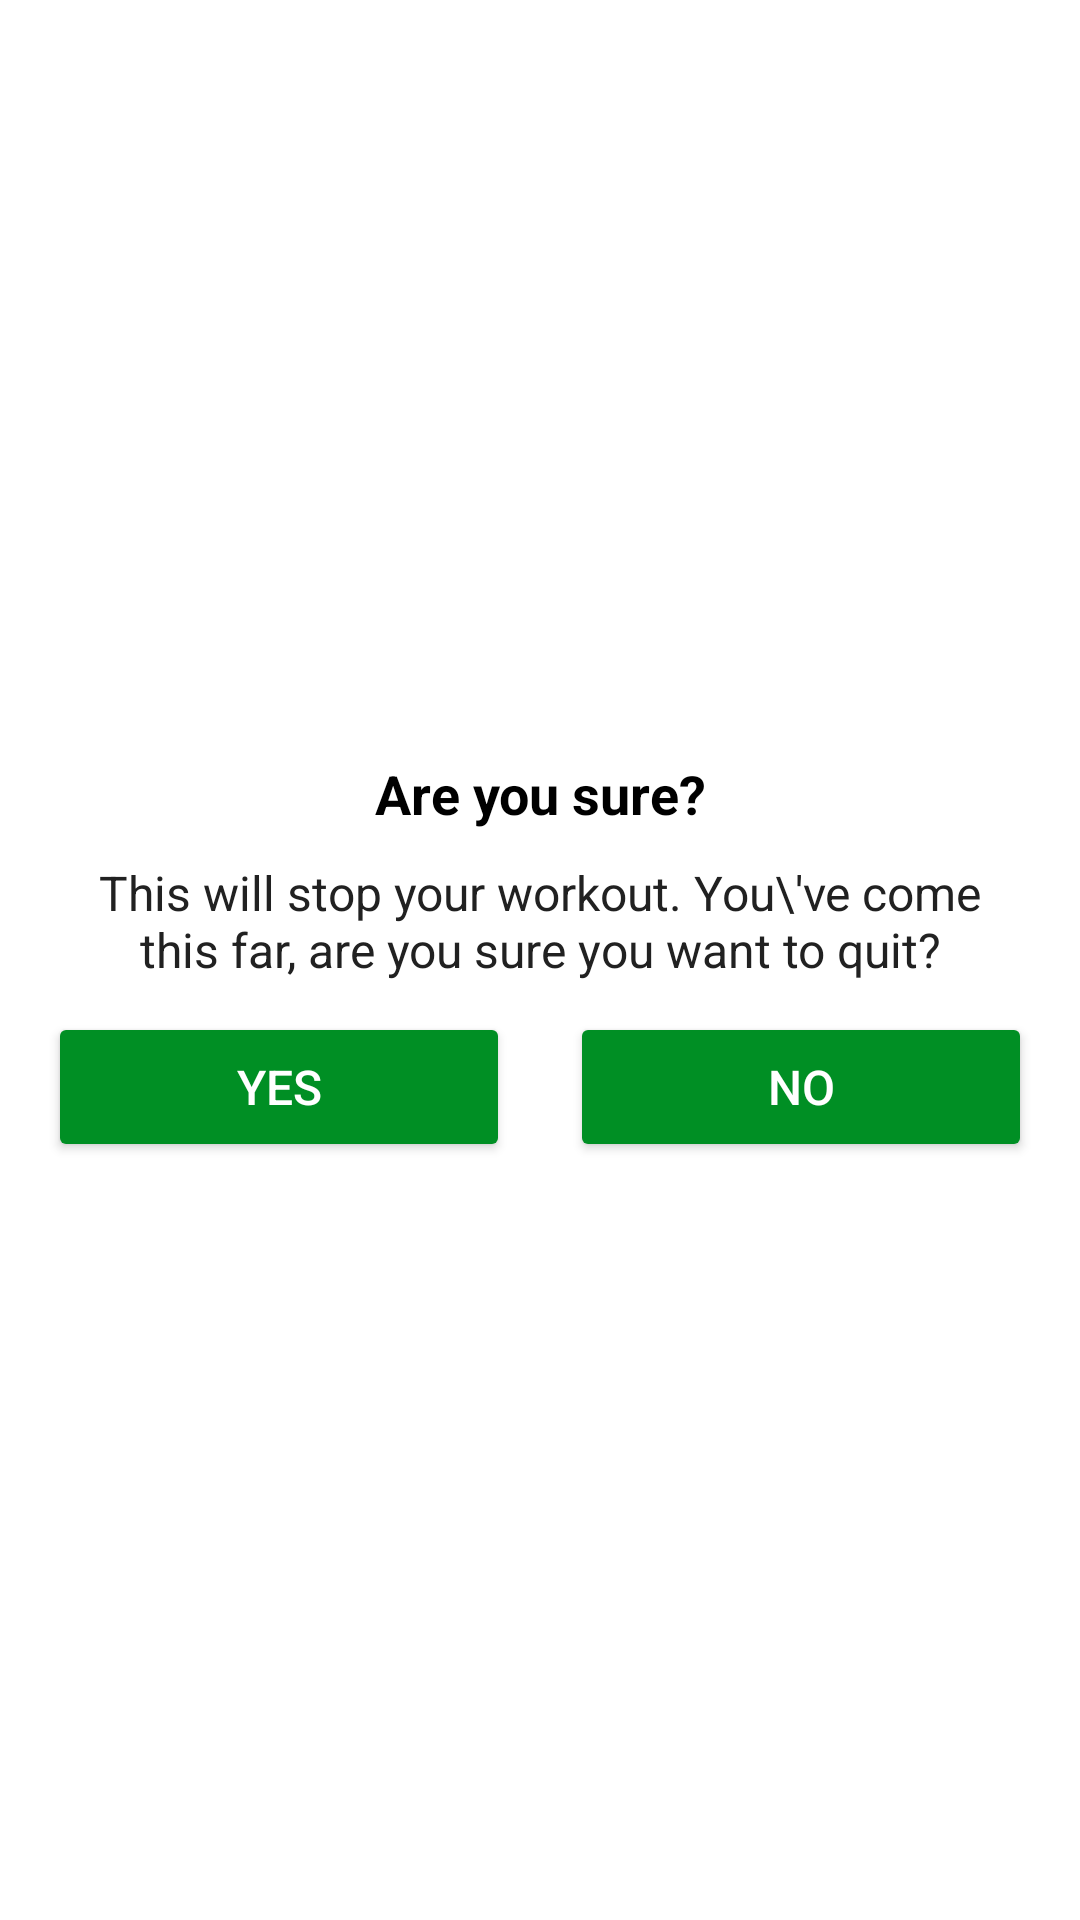

Produce the Android XML layout that renders to this screen, including the resource entries it uses.
<!-- AndroidManifest.xml: application theme Theme.7MinuteWorkout -->
<!-- res/layout/dialog_custom_back_confirmation.xml -->
<?xml version="1.0" encoding="utf-8"?>
<LinearLayout xmlns:android="http://schemas.android.com/apk/res/android"
    android:orientation="vertical"
    android:layout_width="match_parent"
    android:layout_height="wrap_content"
    android:gravity="center"
    android:padding="16dp">

<TextView
        android:layout_width="match_parent"
        android:layout_height="wrap_content"
        android:gravity="center"
        android:text="Are you sure?"
        android:textColor="@android:color/black"
        android:textSize="18sp"
        android:textStyle="bold" />

    <TextView
        android:layout_width="match_parent"
        android:layout_height="wrap_content"
        android:layout_marginStart="10dp"
        android:layout_marginTop="10dp"
        android:layout_marginEnd="10dp"
        android:gravity="center"
        android:text="This will stop your workout. You\'ve come this far, are you sure you want to quit?"
        android:textColor="#212121"
        android:textSize="16sp" />

    <LinearLayout
        android:layout_width="match_parent"
        android:layout_height="wrap_content"
        android:layout_marginTop="10dp"
        android:orientation="horizontal">

        <Button
            android:id="@+id/tvYes"
            android:layout_width="0dp"
            android:layout_height="50dp"
            android:layout_marginEnd="10dp"
            android:layout_weight="1"
            android:backgroundTint="@color/colorAccent"
            android:gravity="center"
            android:padding="5dp"
            android:text="YES"
            android:textColor="#FFFFFF"
            android:textSize="16sp"
            android:layout_marginRight="10dp" />

        <Button
            android:id="@+id/tvNo"
            android:layout_width="0dp"
            android:layout_height="50dp"
            android:layout_marginStart="10dp"
            android:layout_weight="1"
            android:backgroundTint="@color/colorAccent"
            android:gravity="center"
            android:padding="5dp"
            android:text="NO"
            android:textColor="#FFFFFF"
            android:textSize="16sp"
            android:layout_marginLeft="10dp" />
    </LinearLayout>
</LinearLayout>
<!-- resources referenced by this layout -->
<resources>
  <color name="colorAccent">#008F24</color>
  <style name="Theme.7MinuteWorkout" parent="Theme.MaterialComponents.DayNight.DarkActionBar">
          
          <item name="colorPrimary">@color/purple_500</item>
          <item name="colorPrimaryVariant">@color/purple_700</item>
          <item name="colorOnPrimary">@color/white</item>
          
          <item name="colorSecondary">@color/teal_200</item>
          <item name="colorSecondaryVariant">@color/teal_700</item>
          <item name="colorOnSecondary">@color/black</item>
          
          <item name="android:statusBarColor" tools:targetApi="l">?attr/colorPrimaryVariant</item>
          
      </style>
  <color name="purple_500">#FF6200EE</color>
  <color name="purple_700">#FF3700B3</color>
  <color name="white">#FFFFFFFF</color>
  <color name="teal_200">#FF03DAC5</color>
  <color name="teal_700">#FF018786</color>
  <color name="black">#FF000000</color>
</resources>
